Run: headless pygame with SDL's dummy video driver; simulated clock (each Clock.tick advances the game by its frame time, no real sleeping); random seed 0; keys injected as events and as key.get_pressed() state; mouse plan: one left click at the window centre at the start of phase 2, then a move to the lower-right quarter at the start of phase 3.
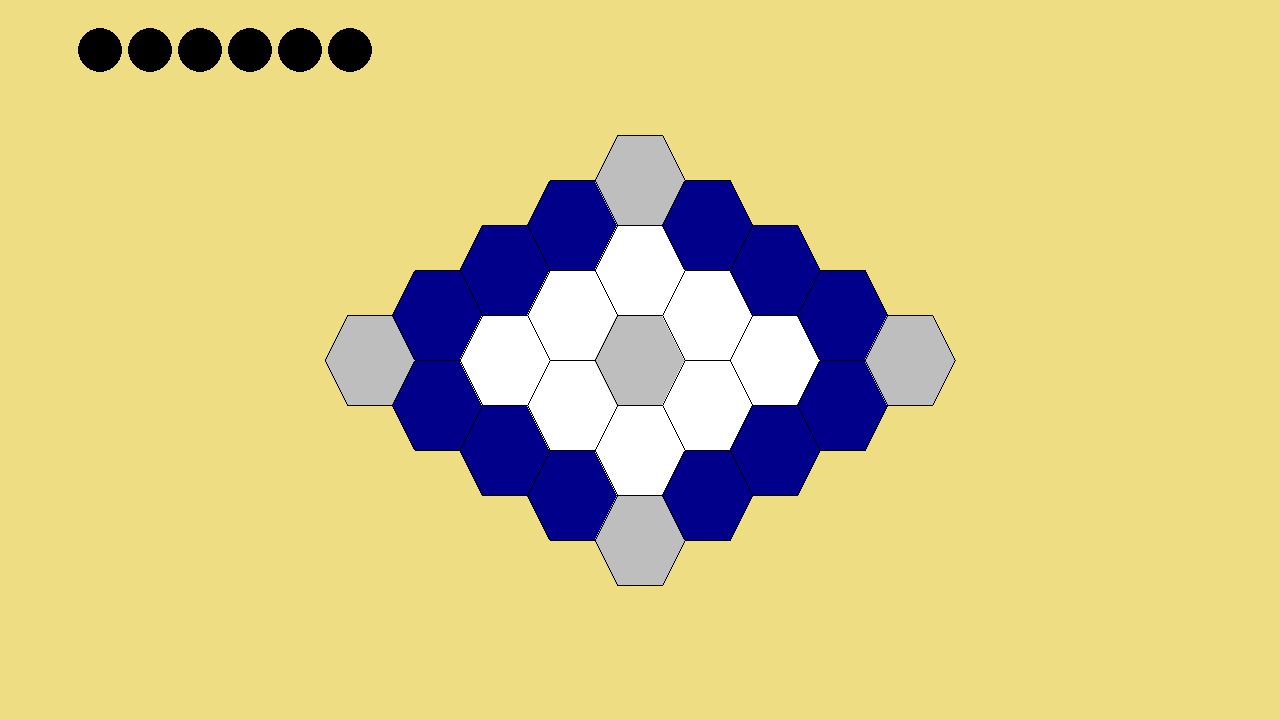
Frame 1 of 4 · flips 1–60 · no input
Frame 2 of 4 · flips 61–180 · clicked the window centre · tapped SPACE, RETURN · held RIGHT (→), D · screen unchanged from frame 1, image omitted
Frame 3 of 4 · flips 181–300 · moved the mouse to the lower-right quarter · held DOWN (↓), S · screen unchanged from frame 2, image omitted
Frame 4 of 4 · flips 301–420 · held LEFT (←), A, UP (↑), W · screen unchanged from frame 3, image omitted

The pygame program that drew these frames:

import pygame
import re

# pygame setup
pygame.init()
screen = pygame.display.set_mode((1280, 720))
font = pygame.font.Font(None, 32)
clock = pygame.time.Clock()
running = True
dt = 0
current_player = "black"
width = screen.get_height() / 8
center_pos = pygame.Vector2(screen.get_width() / 2, screen.get_height() / 2)

tiles = {(1, 1): {"color": "grey", "pos": (-3 * width, 0)},
         (1, 2): {"color": "darkblue", "pos": (-9 / 4 * width, -width / 2)},
         (1, 3): {"color": "darkblue", "pos": (-3 / 2 * width, -width)},
         (1, 4): {"color": "darkblue", "pos": (-3 / 4 * width, -3 / 2 * width)},
         (1, 5): {"color": "grey", "pos": (0, -2 * width)},
         (2, 1): {"color": "darkblue", "pos": (-9 / 4 * width, width / 2)},
         (2, 2): {"color": "white", "pos": (-3 / 2 * width, 0)},
         (2, 3): {"color": "white", "pos": (-3 / 4 * width, -width / 2)},
         (2, 4): {"color": "white", "pos": (0, -width)},
         (2, 5): {"color": "darkblue", "pos": (3 / 4 * width, -3 / 2 * width)},
         (3, 1): {"color": "darkblue", "pos": (-3 / 2 * width, width)},
         (3, 2): {"color": "white", "pos": (-3 / 4 * width, width / 2)},
         (3, 3): {"color": "grey", "pos": (0, 0)},
         (3, 4): {"color": "white", "pos": (3 / 4 * width, -width / 2)},
         (3, 5): {"color": "darkblue", "pos": (3 / 2 * width, -width)},
         (4, 1): {"color": "darkblue", "pos": (-3 / 4 * width, 3 / 2 * width)},
         (4, 2): {"color": "white", "pos": (0, width)},
         (4, 3): {"color": "white", "pos": (3 / 4 * width, width / 2)},
         (4, 4): {"color": "white", "pos": (3 / 2 * width, 0)},
         (4, 5): {"color": "darkblue", "pos": (9 / 4 * width, -width / 2)},
         (5, 1): {"color": "grey", "pos": (0, 2 * width)},
         (5, 2): {"color": "darkblue", "pos": (3 / 4 * width, 3 / 2 * width)},
         (5, 3): {"color": "darkblue", "pos": (3 / 2 * width, width)},
         (5, 4): {"color": "darkblue", "pos": (9 / 4 * width, width / 2)},
         (5, 5): {"color": "grey", "pos": (3 * width, 0)}}

pieces = [((-1, -1), "black"), ((-1, -1), "black"), ((-1, -1), "black"), ((-1, -1), "black"), ((-1, -1), "black"),
          ((-1, -1), "black"),
          ((-1, -1), "white"), ((-1, -1), "white"), ((-1, -1), "white"), ((-1, -1), "white"), ((-1, -1), "white"),
          ((-1, -1), "white")]

dragging_piece = None
dragging_pos = None


def adjust_pos(pos1, pos2):
    return (pos1[0] + pos2[0], pos1[1] + pos2[1])


# Function to draw the Board of the game
def drawBoard():
    for tile in tiles:
        cur = tiles[tile]
        center = adjust_pos(cur["pos"], center_pos)
        pygame.draw.polygon(screen, cur["color"], [
            adjust_pos(center, (-width / 2, 0)),
            adjust_pos(center, (-width / 4, width / 2)),
            adjust_pos(center, (width / 4, width / 2)),
            adjust_pos(center, (width / 2, 0)),
            adjust_pos(center, (width / 4, -width / 2)),
            adjust_pos(center, (-width / 4, -width / 2))])
        pygame.draw.polygon(screen, "black", [
            adjust_pos(center, (-width / 2, 0)),
            adjust_pos(center, (-width / 4, width / 2)),
            adjust_pos(center, (width / 4, width / 2)),
            adjust_pos(center, (width / 2, 0)),
            adjust_pos(center, (width / 4, -width / 2)),
            adjust_pos(center, (-width / 4, -width / 2))], 1)


# Function to draw the placed pieces
def drawPieces():
    for piece in pieces:
        if piece[0] == (-1, -1):
            continue
        tile = tiles[piece[0]]
        pos = adjust_pos(tile["pos"], center_pos)
        pygame.draw.circle(screen, piece[1], pos, width / 4)
        pygame.draw.circle(screen, "black", pos, width / 4, 1)


# Function to draw the piece being dragged
def drawDraggingPiece():
    if dragging_piece is not None and dragging_pos is not None:
        pygame.draw.circle(screen, pieces[dragging_piece][1], dragging_pos, width / 4)
        pygame.draw.circle(screen, "black", dragging_pos, width / 4, 1)


# Function to draw the pieces waiting on the sides (not yet placed)
def drawWaitingPieces():
    for i, piece in enumerate(pieces):
        if piece[0] == (-1, -1) and piece[1] == current_player:
            x = 100 + (i % 6) * 50
            y = 50 if piece[1] == "black" else 600
            pygame.draw.circle(screen, piece[1], (x, y), width / 4)
            pygame.draw.circle(screen, "black", (x, y), width / 4, 1)


# Function to check if a tile is already occupied
def is_tile_occupied(tile):
    for piece in pieces:
        if piece[0] == tile:
            return True
    return False


def movable_places(piece_pos, piece_color):
    if piece_pos == (-1, -1):  # If the piece is not placed
        # Return all unoccupied tile positions
        possible_moves = set()
        for tile in tiles:
            if not is_tile_occupied(tile):  # Check if the tile is unoccupied
                possible_moves.add(tile)
        return possible_moves

    possible_moves = set()
    directions = [
        (0, 1), (0, -1),  # Vertical
        (1, 0), (-1, 0),  # Horizontal
        (1, -1), (-1, 1)  # Diagonal
    ]

    original_color = piece_color  # Get the color of the starting tile

    if original_color == "black":
        original_color = "darkblue"

    for dx, dy in directions:
        x, y = piece_pos
        while True:
            x += dx
            y += dy
            if (x, y) not in tiles or is_tile_occupied((x, y)):  # Stop if out of bounds or occupied
                break
            if tiles[(x, y)]["color"] != original_color:  # Stop if the color changes
                possible_moves.add((x, y))  # Allow one step into the new color
                break
            possible_moves.add((x, y))  # Continue moving on the same color

    return possible_moves


def is_valid_move(original_position, expected_position):
    # Find the piece with the given original_position
    piece_color = None
    for piece in pieces:
        if piece[0] == original_position:
            piece_color = piece[1]
            break

    if piece_color is None:  # If no piece is found at the original position
        return False

    possible_moves = movable_places(original_position, piece_color)
    return expected_position in possible_moves


#Check if (after a move not a place) some pieces are "sandwiched" and flip them
def flip_pieces(moved_to, original_position, player_color):

    directions = [
        (0, 1), (0, -1),  # Vertical
        (1, 0), (-1, 0),  # Horizontal
        (1, -1), (-1, 1)  # Diagonal
    ]

    #Check if it was a movement
    if original_position==(-1, -1):
        return None

    opponent_color = "white" if player_color == "black" else "black"

    for dx, dy in directions:
        x, y = moved_to
        to_flip = []  # Store indices of opponent pieces to flip
        while True:
            x += dx
            y += dy

            if (x, y) not in tiles:  # Out of bounds
                break

            found_piece = None
            for i, piece in enumerate(pieces):
                if piece[0] == (x, y):
                    found_piece = (i, piece[1])
                    break

            if found_piece is None:  # Empty space, no sandwich possible
                break

            if found_piece[1] == opponent_color:
                to_flip.append(found_piece[0])
            elif found_piece[1] == player_color:
                # Flip all opponent pieces in the chain
                for idx in to_flip:
                    pieces[idx] = (pieces[idx][0], player_color)
                break
            else:
                break


def check_lose():

    directions=[
        (0, 1),  # Vertical
        (1, 0),  # Horizontal
        (1, -1)  # Diagonal
    ]

    for piece in pieces:
        pos, color = piece

        if pos==(-1,-1):
            continue
        for dx,dy in directions:
            count=1
            x, y =pos
            while True:
                x+=dx
                y+=dy
                if (x, y) in tiles and any(p[0] == (x,y) and p[1]==color for p in pieces):
                    count+=1
                else:
                    break
            x,y=pos
            while True:
                x-=dx
                y-=dy
                if(x, y) in tiles and any(p[0] == (x,y) and p[1]==color for p in pieces):
                    count+=1
                else:
                    break
            if count>=5:
                return color
    return None

def check_win(original_position):
    if original_position==(-1, -1):
        return None

    directions = [
        (0, 1),  # Vertical
        (1, 0),  # Horizontal
        (1, -1)  # Diagonal
    ]

    for piece in pieces:
        pos, color = piece

        if pos == (-1, -1):
            continue
        for dx, dy in directions:
            count = 1
            x, y = pos
            while True:
                x += dx
                y += dy
                if (x, y) in tiles and any(p[0] == (x, y) and p[1] == color for p in pieces):
                    count += 1
                else:
                    break
            x, y = pos
            while True:
                x -= dx
                y -= dy
                if (x, y) in tiles and any(p[0] == (x, y) and p[1] == color for p in pieces):
                    count += 1
                else:
                    break
            if count == 4:
                return color
    return None





# Game Loop
while running:
    screen.fill("lightgoldenrod")
    drawBoard()
    drawPieces()
    drawWaitingPieces()
    drawDraggingPiece()

    for event in pygame.event.get():
        if event.type == pygame.QUIT:
            running = False
        elif event.type == pygame.MOUSEBUTTONDOWN:
            mx, my = event.pos
            for i, piece in enumerate(pieces):
                piece_pos, piece_color = piece

                # Check if clicking an unplaced piece (waiting on the side)
                if piece_pos == (-1, -1) and piece_color == current_player:
                    x = 100 + (i % 6) * 50
                    y = 50 if piece_color == "black" else 600
                    if (mx - x) ** 2 + (my - y) ** 2 < (width / 4) ** 2:
                        dragging_piece = i
                        dragging_pos = (mx, my)
                        break

                # Check if clicking an already placed piece
                elif piece_pos in tiles:
                    center = adjust_pos(tiles[piece_pos]["pos"], center_pos)
                    if (mx - center[0]) ** 2 + (my - center[1]) ** 2 < (width / 4) ** 2:
                        if piece_color == current_player:  # Ensure only the current player can move
                            dragging_piece = i
                            dragging_pos = (mx, my)
                        break

        elif event.type == pygame.MOUSEBUTTONUP and dragging_piece is not None:
            mx, my = event.pos
            for tile in tiles:
                center = adjust_pos(tiles[tile]["pos"], center_pos)

                if (mx - center[0]) ** 2 + (my - center[1]) ** 2 < (width / 2) ** 2:
                    original_position = pieces[dragging_piece][0]
                    expected_position = tile

                    # Ensure the move is valid and the tile is unoccupied
                    if is_valid_move(original_position, expected_position) and not is_tile_occupied(tile):
                        pieces[dragging_piece] = (tile, pieces[dragging_piece][1])

                        flip_pieces(tile, original_position, pieces[dragging_piece][1])

                        loser=check_lose()
                        if loser is not None:
                            print(f"Player {loser} loses!")
                            running=False

                        winner = check_win(original_position)
                        if winner is not None:
                            print(f"Player {winner} wins!")
                            running=False
                        current_player = "white" if current_player == "black" else "black"

                        possible_moves = movable_places(tile, pieces[dragging_piece][1])


                        print(f"Possible moves for piece at {tile}: {possible_moves}")
                    else:
                        print("Invalid Move - Either not a valid move or tile occupied")

            dragging_piece = None
            dragging_pos = None

        elif event.type == pygame.MOUSEMOTION and dragging_piece is not None:
            dragging_pos = event.pos

    pygame.display.flip()
    dt = clock.tick(60) / 1000

pygame.quit()
